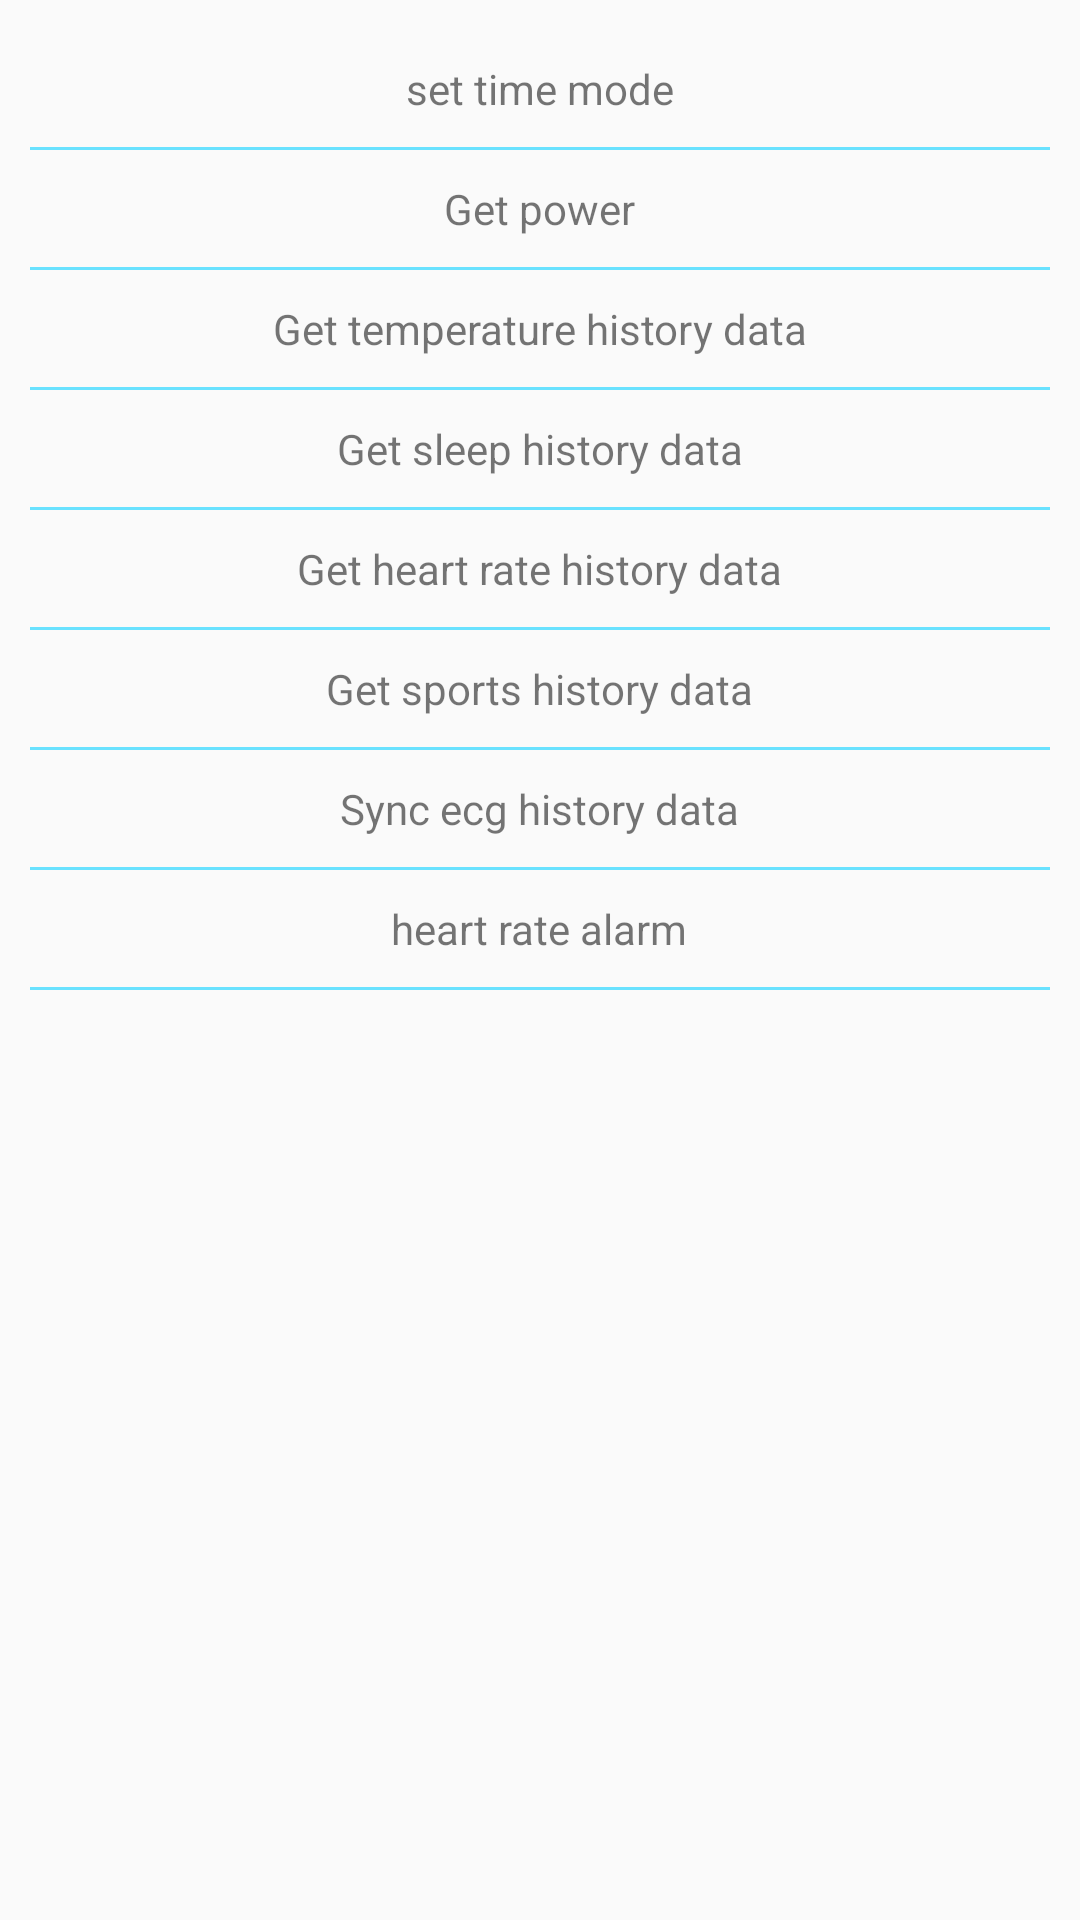

Layout XML and referenced resources for this Android screen:
<!-- AndroidManifest.xml: application theme AppTheme -->
<!-- res/layout/activity_old.xml -->
<?xml version="1.0" encoding="utf-8"?>
<LinearLayout xmlns:android="http://schemas.android.com/apk/res/android"
    xmlns:app="http://schemas.android.com/apk/res-auto"
    xmlns:tools="http://schemas.android.com/tools"
    android:layout_width="match_parent"
    android:layout_height="wrap_content"
    android:gravity="center_horizontal"
    android:orientation="vertical"
    android:padding="10dp"
    tools:context="com.smartringpro.mannaheal.MainActivity">

    <TextView
        android:id="@+id/time_set_view"
        android:layout_width="wrap_content"
        android:layout_height="wrap_content"
        android:padding="10dp"
        android:text="@string/set_time_mode" />

    <View
        android:layout_width="match_parent"
        android:layout_height="1dp"
        android:background="@color/colorAccent" />

    <TextView
        android:id="@+id/time_battery_view"
        android:layout_width="wrap_content"
        android:layout_height="wrap_content"
        android:padding="10dp"
        android:text="@string/get_power" />

    <View
        android:layout_width="match_parent"
        android:layout_height="1dp"
        android:background="@color/colorAccent" />

    <TextView
        android:id="@+id/time_tmpturedata_view"
        android:layout_width="wrap_content"
        android:layout_height="wrap_content"
        android:padding="10dp"
        android:text="@string/get_temperature_history_data" />

    <View
        android:layout_width="match_parent"
        android:layout_height="1dp"
        android:background="@color/colorAccent" />

    <TextView
        android:id="@+id/get_history_sleep_view"
        android:layout_width="wrap_content"
        android:layout_height="wrap_content"
        android:padding="10dp"
        android:text="@string/get_sleep_history_data" />

    <View
        android:layout_width="match_parent"
        android:layout_height="1dp"
        android:background="@color/colorAccent" />

    <TextView
        android:id="@+id/get_history_hr_view"
        android:layout_width="wrap_content"
        android:layout_height="wrap_content"
        android:padding="10dp"
        android:text="@string/get_heart_rate_history_data" />

    <View
        android:layout_width="match_parent"
        android:layout_height="1dp"
        android:background="@color/colorAccent" />

    <TextView
        android:id="@+id/get_history_sport_view"
        android:layout_width="wrap_content"
        android:layout_height="wrap_content"
        android:padding="10dp"
        android:text="@string/get_sport_history_data" />

    <View
        android:layout_width="match_parent"
        android:layout_height="1dp"
        android:background="@color/colorAccent" />

    <TextView
        android:id="@+id/get_history_ecgppg_view"
        android:layout_width="wrap_content"
        android:layout_height="wrap_content"
        android:padding="10dp"
        android:text="@string/get_ecg_history_data" />

    <View
        android:layout_width="match_parent"
        android:layout_height="1dp"
        android:background="@color/colorAccent" />

    <TextView
        android:id="@+id/xinlv_notice_view"
        android:layout_width="wrap_content"
        android:layout_height="wrap_content"
        android:padding="10dp"
        android:text="@string/heart_rate_alarm" />

    <View
        android:layout_width="match_parent"
        android:layout_height="1dp"
        android:background="@color/colorAccent" />
</LinearLayout>
<!-- resources referenced by this layout -->
<resources>
  <color name="colorAccent">#69e2ff</color>
  <string name="get_ecg_history_data">Sync ecg history data</string>
  <string name="get_heart_rate_history_data">Get heart rate history data</string>
  <string name="get_power">Get power</string>
  <string name="get_sleep_history_data">Get sleep history data</string>
  <string name="get_sport_history_data">Get sports history data</string>
  <string name="get_temperature_history_data">Get temperature history data</string>
  <string name="heart_rate_alarm">heart rate alarm</string>
  <string name="set_time_mode">set time mode</string>
  <style name="AppTheme" parent="Theme.AppCompat.Light.NoActionBar">
          
          <item name="colorPrimary">@color/colorPrimary</item>
          <item name="colorPrimaryDark">@color/colorPrimaryDark</item>
          <item name="colorAccent">@color/colorAccent</item>
      </style>
  <color name="colorPrimary">#00b0ff</color>
  <color name="colorPrimaryDark">#0081cb</color>
</resources>
